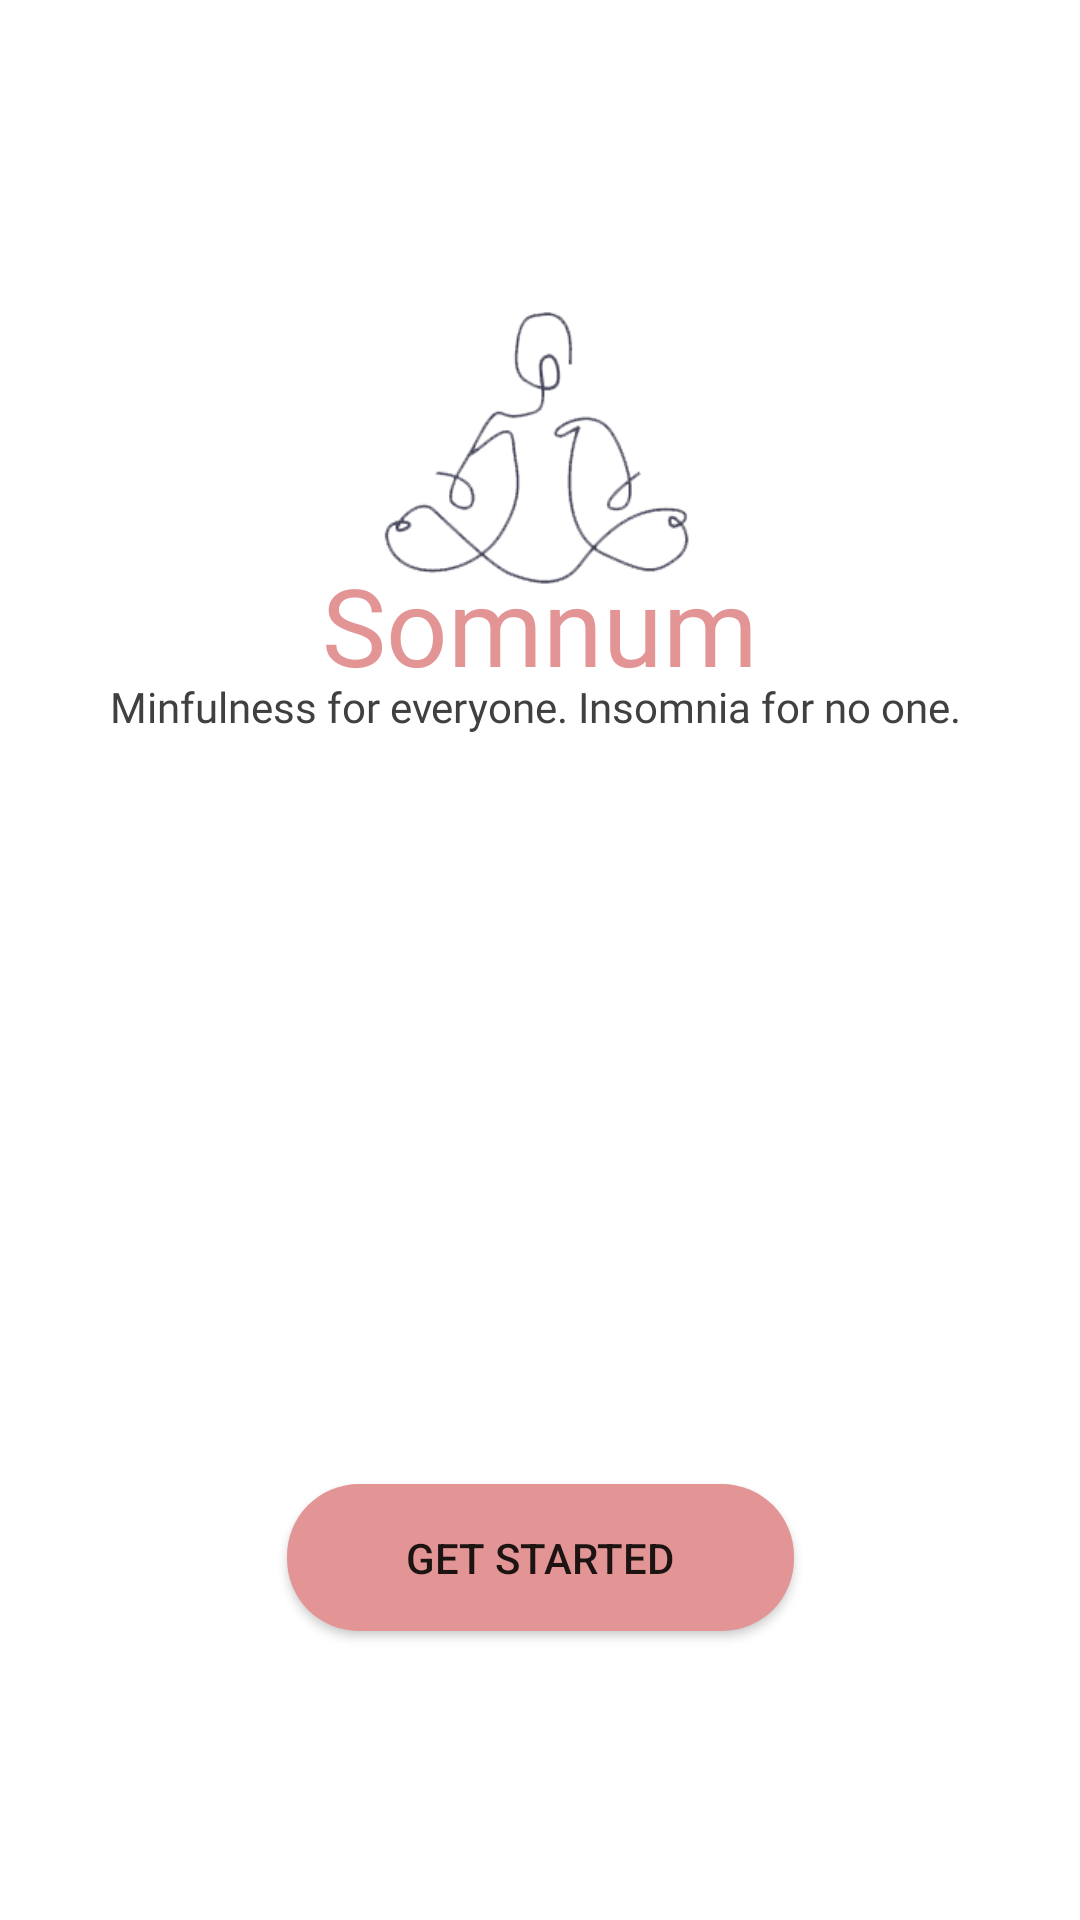

Layout XML and referenced resources for this Android screen:
<!-- AndroidManifest.xml: application theme Theme.SOMNUM -->
<!-- res/layout/welcome_screen.xml -->
<?xml version="1.0" encoding="utf-8"?>
<androidx.constraintlayout.widget.ConstraintLayout xmlns:android="http://schemas.android.com/apk/res/android"
    xmlns:app="http://schemas.android.com/apk/res-auto"
    xmlns:tools="http://schemas.android.com/tools"
    android:layout_width="match_parent"
    android:layout_height="match_parent"
    tools:context=".WelcomeScreen">

    <ImageView
        android:id="@+id/imageView2"
        android:layout_width="wrap_content"
        android:layout_height="wrap_content"
        app:layout_constraintBottom_toBottomOf="parent"
        app:layout_constraintEnd_toEndOf="parent"
        app:layout_constraintStart_toStartOf="parent"
        app:layout_constraintTop_toTopOf="parent"
        app:srcCompat="@drawable/clouds" />

    <ImageView
        android:id="@+id/imageView3"
        android:layout_width="117dp"
        android:layout_height="115dp"
        android:layout_marginTop="88dp"
        android:src="@drawable/logo"
        app:layout_constraintEnd_toEndOf="parent"
        app:layout_constraintStart_toStartOf="parent"
        app:layout_constraintTop_toTopOf="parent" />

    <TextView
        android:id="@+id/appname"
        android:layout_width="wrap_content"
        android:layout_height="wrap_content"
        android:fontFamily="@font/cherry_swash"
        android:text="Somnum"
        android:textColor="#E39595"
        android:textSize="36sp"
        app:layout_constraintBottom_toBottomOf="parent"
        app:layout_constraintEnd_toEndOf="parent"
        app:layout_constraintStart_toStartOf="parent"
        app:layout_constraintTop_toTopOf="parent"
        app:layout_constraintVertical_bias="0.311" />

    <TextView
        android:id="@+id/phrase"
        android:layout_width="wrap_content"
        android:layout_height="wrap_content"
        android:fontFamily="@font/amaranth"
        android:text="Minfulness for everyone. Insomnia for no one. "
        android:textColor="#404040"
        app:layout_constraintBottom_toBottomOf="parent"
        app:layout_constraintEnd_toEndOf="parent"
        app:layout_constraintStart_toStartOf="parent"
        app:layout_constraintTop_toTopOf="parent"
        app:layout_constraintVertical_bias="0.364" />

    <Button
        android:id="@+id/getstarted"
        android:layout_width="169dp"
        android:layout_height="49dp"
        android:layout_margin="40dp"
        android:background="@drawable/rounded_corners"
        android:text="GET STARTED"
        app:layout_constraintBottom_toBottomOf="parent"
        app:layout_constraintEnd_toEndOf="parent"
        app:layout_constraintStart_toStartOf="parent"
        app:layout_constraintTop_toTopOf="parent"
        app:layout_constraintVertical_bias="0.89" />

</androidx.constraintlayout.widget.ConstraintLayout>
<!-- resources referenced by this layout -->
<resources>
  <!-- drawable logo: png bitmap (drawable, 7537 bytes) -->
  <!-- drawable rounded_corners (drawable) -->
  <?xml version="1.0" encoding="utf-8"?>
  <shape xmlns:android="http://schemas.android.com/apk/res/android">
      <corners android:radius="24dp" />
      <solid android:color="#E39595" />
  </shape>
  <style name="Theme.SOMNUM" parent="Theme.MaterialComponents.DayNight.DarkActionBar">
          
          <item name="colorPrimary">@color/purple_500</item>
          <item name="colorPrimaryVariant">@color/purple_700</item>
          <item name="colorOnPrimary">@color/white</item>
          
          <item name="colorSecondary">@color/teal_200</item>
          <item name="colorSecondaryVariant">@color/teal_700</item>
          <item name="colorOnSecondary">@color/black</item>
          
          <item name="android:statusBarColor" tools:targetApi="l">?attr/colorPrimaryVariant</item>
          
      </style>
  <!-- not gathered from this repository: default colours our renderer supplied (Android Studio template values) -->
  <color name="purple_500">#FF6200EE</color>
  <color name="purple_700">#FF3700B3</color>
  <color name="teal_200">#FF03DAC5</color>
  <color name="teal_700">#FF018786</color>
  <color name="black">#FF000000</color>
  <color name="white">#FFFFFFFF</color>
</resources>
